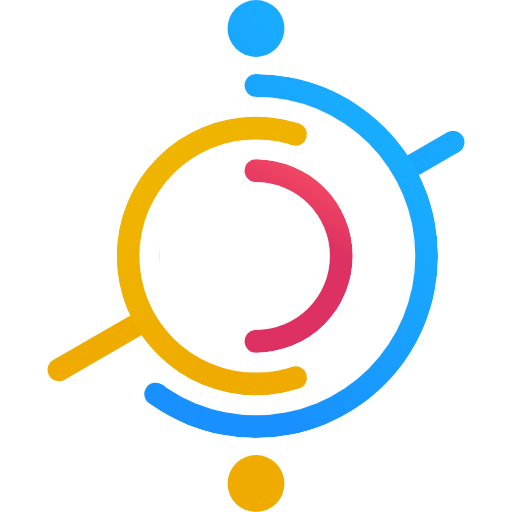
t = 0.00 s
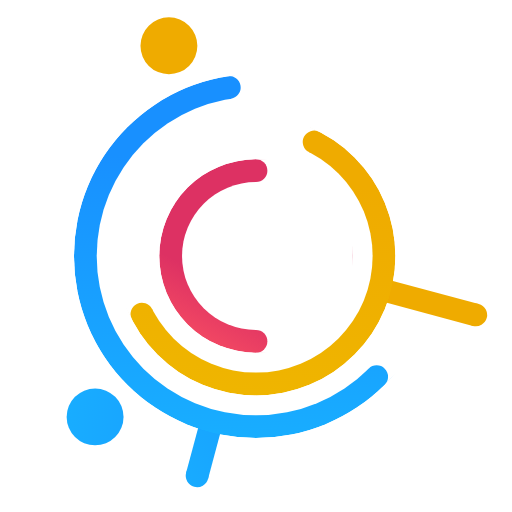
t = 0.75 s
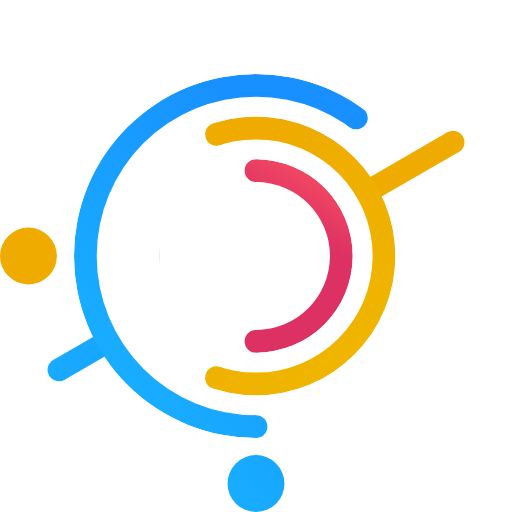
t = 1.00 s
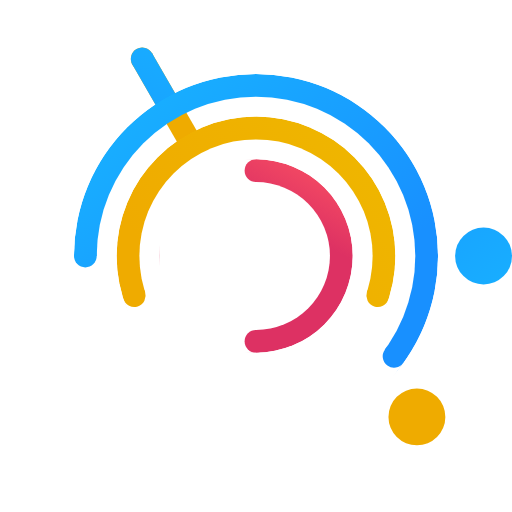
t = 1.50 s
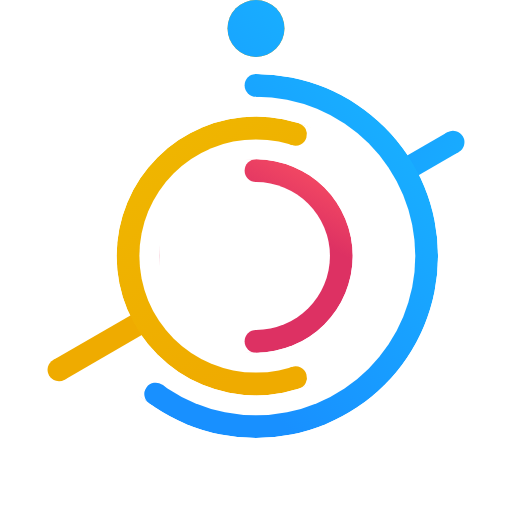
t = 2.00 s
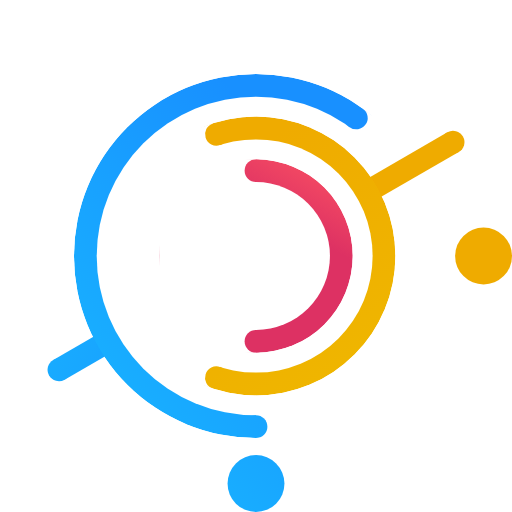
t = 3.00 s

The animated SVG that drew these frames (rendered in a browser with its animation timeline set to each time). Animation: 5 SMIL elements (animateTransform=5); one cycle of 4.00 s, repeats indefinitely.

<svg id="datahub-logo-color_loading_panic" xmlns="http://www.w3.org/2000/svg" xmlns:xlink="http://www.w3.org/1999/xlink"
    viewBox="0 0 180 180" shape-rendering="geometricPrecision" text-rendering="geometricPrecision">
    <defs>
        <linearGradient id="red_gradient" x1="83.06" y1="68.88" x2="98.74" y2="40.67" gradientUnits="userSpaceOnUse">
            <stop offset="0" stop-color="#dd3163" />
            <stop offset="1" stop-color="#ff5663" />
        </linearGradient>
        <linearGradient id="yellow_gradient" x1="91.08" y1="126.64" x2="35.79" y2="50.66" gradientUnits="userSpaceOnUse">
            <stop offset="0" stop-color="#efab00" />
            <stop offset="1" stop-color="#efb700" />
        </linearGradient>
        <linearGradient id="blue_gradient" x1="50.22" y1="96.82" x2="144.42" y2="17.17" gradientUnits="userSpaceOnUse">
            <stop offset="0.03" stop-color="#1890ff" />
            <stop offset="1" stop-color="#18b5ff" />
        </linearGradient>

        <mask id="red_mask">
            <circle cx="90" cy="90" r="34" fill="white" />
            <circle cx="90" cy="90" r="26" fill="black" />
            <rect width="34" height="68" x="56" y="56" fill="black" />
            <circle cx="90" cy="60" r="4" fill="white" />
            <circle cx="90" cy="120" r="4" fill="white" />
        </mask>
        <mask id="yellow_mask">
            <circle cx="90" cy="90" r="49" fill="white" />
            <circle cx="90" cy="90" r="41" fill="black" />
            <rect width="49" height="49" x="90" y="41" transform="rotate(18 90 90)" fill="black" />
            <rect width="49" height="49" x="90" y="41" transform="rotate(72 90 90)" fill="black" />
            <circle cx="90" cy="45" r="4" transform="rotate(18 90 90)" fill="white" />
            <circle cx="90" cy="45" r="4" transform="rotate(162 90 90)" fill="white" />
        </mask>
        <mask id="blue_mask">
            <circle cx="90" cy="90" r="64" fill="white" />
            <circle cx="90" cy="90" r="56" fill="black" />
            <rect width="64" height="64" x="90" y="26" transform="rotate(270 90 90)" fill="black" />
            <rect width="64" height="64" x="90" y="26" transform="rotate(216 90 90)" fill="black" />
            <circle cx="90" cy="30" r="4" fill="white" />
            <circle cx="90" cy="30" r="4" transform="rotate(216 90 90)" fill="white" />
        </mask>
    </defs>

    <g id="red" fill="url(#red_gradient)">
        <circle id="red_arc" cx="90" cy="90" r="34" mask="url(#red_mask)"/>
        <animateTransform attributeName="transform" type="rotate" from="0 90 90" to="360 90 90" dur="0.5s" repeatCount="indefinite"/>
    </g>

    <g id="yellow" fill="url(#yellow_gradient)">
        <rect id="yellow_joint" width="8" height="35" x="86" y="135" transform="rotate(60 90 90)"/>
        <circle id="yellow_arc" cx="90" cy="90" r="49" mask="url(#yellow_mask)"/>
        <circle cx="90" cy="170" r="4" transform="rotate(60 90 90)" />
        <circle id="yellow_satellite" cx="90" cy="170" r="10" transform="rotate(60 90 90)" >
            <animateTransform attributeName="transform" type="rotate" from="360 90 90" to="0 90 90" dur="4s" repeatCount="indefinite"/>
        </circle>
        <animateTransform attributeName="transform" type="rotate" from="360 90 90" to="0 90 90" dur="2s" repeatCount="indefinite"/>
    </g>

    <g id="blue" fill="url(#blue_gradient)">
        <rect id="blue_joint" width="8" height="20" x="86" y="10" transform="rotate(60 90 90)"/>
        <circle cx="90" cy="90" r="64" mask="url(#blue_mask)"/>
        <circle cx="90" cy="10" r="4" transform="rotate(60 90 90)" />
        <circle id="blue_satellite" cx="90" cy="10" r="10" transform="rotate(60 90 90)">
            <animateTransform attributeName="transform" type="rotate" from="360 90 90" to="0 90 90" dur="1s" repeatCount="indefinite"/>
        </circle>
        <animateTransform attributeName="transform" type="rotate" from="0 90 90" to="360 90 90" dur="2s" repeatCount="indefinite"/>
    </g>
</svg>